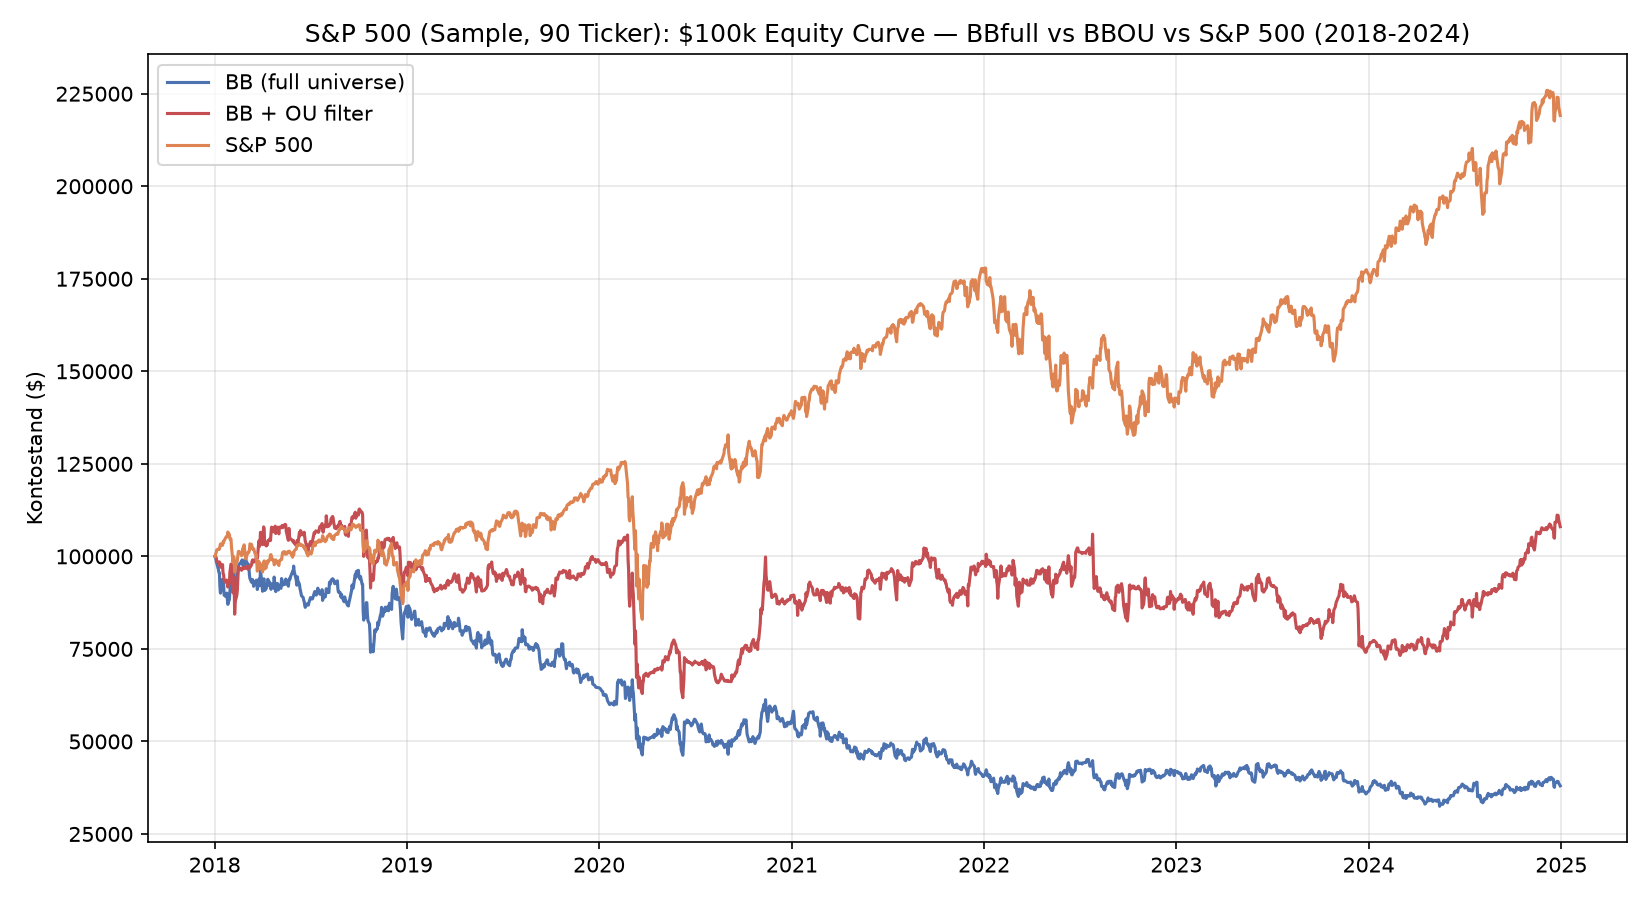

Values plotted in this chart, from the file beside it:
, BBfull, BBOU, S&P 500
2018-01-02, 100000, 100000, 100000
2018-01-03, 99688, 100000, 100640
2018-01-04, 98682, 99497, 101045
2018-01-05, 98112, 98822, 101756
2018-01-08, 96549, 98144, 101925
2018-01-09, 95715, 97735, 102058
2018-01-10, 95534, 98497, 101944
2018-01-11, 91782, 98269, 102662
2018-01-12, 90061, 97058, 103354
2018-01-16, 93783, 97765, 102990
2018-01-17, 92687, 95340, 103960
2018-01-18, 92549, 95101, 103792
2018-01-19, 89524, 93476, 104247
2018-01-22, 89176, 93025, 105088
2018-01-23, 89755, 93584, 105316
2018-01-24, 90079, 93570, 105257
2018-01-25, 88603, 93296, 105321
2018-01-26, 87028, 91719, 106568
2018-01-29, 88379, 92650, 105851
2018-01-30, 90652, 95849, 104697
2018-01-31, 92082, 96721, 104748
2018-02-01, 93648, 97893, 104680
2018-02-02, 94858, 97654, 102460
2018-02-05, 92484, 90133, 98261
2018-02-06, 96966, 94378, 99975
2018-02-07, 95938, 92954, 99475
2018-02-08, 87459, 84380, 95741
2018-02-09, 89946, 87818, 97171
2018-02-12, 91684, 89434, 98523
2018-02-13, 94209, 90618, 98781
2018-02-14, 96063, 93855, 100105
2018-02-15, 96996, 97097, 101313
2018-02-16, 97778, 97027, 101351
2018-02-20, 98428, 96486, 100759
2018-02-21, 98069, 96252, 100205
2018-02-22, 99035, 96383, 100302
2018-02-23, 97790, 96936, 101910
2018-02-26, 97145, 96947, 103108
2018-02-27, 97712, 96698, 101798
2018-02-28, 99264, 96829, 100668
2018-03-01, 99650, 97071, 99327
2018-03-02, 98602, 97258, 99831
2018-03-05, 97974, 96544, 100932
2018-03-06, 97845, 96886, 101199
2018-03-07, 97312, 97027, 101150
2018-03-08, 95026, 97331, 101601
2018-03-09, 94024, 96977, 103367
2018-03-12, 93018, 97684, 103235
2018-03-13, 93270, 98617, 102578
2018-03-14, 93729, 99031, 101991
2018-03-15, 93161, 99054, 101911
2018-03-16, 91908, 98484, 102085
2018-03-19, 93150, 98633, 100635
2018-03-20, 92741, 98818, 100784
2018-03-21, 93545, 100199, 100598
2018-03-22, 93216, 100578, 98067
2018-03-23, 91047, 99379, 96010
2018-03-26, 93866, 104163, 98618
2018-03-27, 92071, 102661, 96914
2018-03-28, 92752, 103383, 96631
... 1,700 more rows
